Run: headless pygame with SDL's dummy video driver; simulated clock (each Clock.tick advances the game by its frame time, no real sleeping); random seed 0; keys injected as events and as key.get_pressed() state; mouse plan: one left click at the window centre at the start of phase 2, then a move to the lower-right quarter at the start of phase 3.
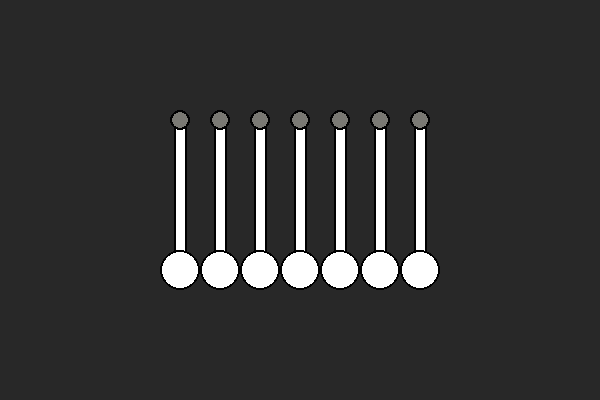
Frame 1 of 4 · flips 1–60 · no input
Frame 2 of 4 · flips 61–180 · clicked the window centre · tapped SPACE, RETURN · held RIGHT (→), D · screen unchanged from frame 1, image omitted
Frame 3 of 4 · flips 181–300 · moved the mouse to the lower-right quarter · held DOWN (↓), S · screen unchanged from frame 2, image omitted
Frame 4 of 4 · flips 301–420 · held LEFT (←), A, UP (↑), W · screen unchanged from frame 3, image omitted

The pygame program that drew these frames:

import pygame
import sys
import math

WIDTH = 600
HEIGHT = 400
FPS = 120

BG_COLOR = (40, 40, 40) #(237, 235, 240)
PIVOT_COLOR = (122, 121, 115) #83, 81, 87
ROPE_COLOR = (255,255,255) #175, 172, 181
BALL_COLOR = (255,255,255) #49, 48, 51
BALL_OUTLINE = (0,0,0)

pygame.init()

screen = pygame.display.set_mode((WIDTH, HEIGHT), vsync=1)
pygame.display.set_caption("newtons cradle")

clock = pygame.time.Clock()

def getPoint(start, direction, length):
    x, y = start
    direction = math.radians(direction)

    new_x = x + math.cos(direction) * length
    new_y = y + math.sin(direction) * length

    return (new_x, new_y)

def isCircleColliding(pointA, radiusA, pointB, radiusB):
    distance = math.dist(pointA, pointB)
    return distance <= radiusA + radiusB

class newtonsCradle:
    def __init__(self, x, y, screen, numPendulums = 7, radius = 20, length = 150, 
                 mass = 10, period = 1.5, pivotRadius = 10, ropeWidth = 13):
        self.x = x
        self.y = y
        self.screen = screen
        self.numPendulums = 7
        self.pendulums = []
        
        self.numPendulums = numPendulums
        self.radius = radius
        self.length = length
        self.mass = mass
        self.period = period
        self.pivotRadius = pivotRadius
        self.ropeWidth = ropeWidth
        
        self.collisionIterations = 3
        self.restitution = 0.999
        
        self.lastMouseState = False
        self.lastMousePos = (0,0)
        self.dragging = False
        self.dragIndex = 0
    
        self.initPendulums()
        #self.pendulums[-1].angle = math.radians(-40)
        #self.pendulums[0].angle = math.radians(35)
        #self.pendulums[1].angle = math.radians(25)
        #self.pendulums[2].angle = math.radians(15)
    
    def initPendulums(self):
        for i in range(self.numPendulums):
            x = self.x + (i * self.radius * 2)
            newPendulum = pendulum(x, self.y, self.screen, self.radius, self.length, 
                                   self.mass, self.pivotRadius, self.ropeWidth, self.period)
            self.pendulums.append(newPendulum)
    
    def update(self, dt):
        dt = min(dt, 1/30)
        steps = 8
        self.handleMouse()
        for _ in range(steps):
            for i, p in enumerate(self.pendulums):
                if self.dragging and i == self.dragIndex:
                    continue
                p.update(dt / steps)
            self.collisionCheck()
    
    def render(self):
        for pendulumObj in self.pendulums:
            pendulumObj.render()
    
    def startDrag(self):
        self.dragging = True
        
    def endDrag(self):
        self.dragging = False
            
    def handleMouse(self):
        mouseButtons = pygame.mouse.get_pressed()
        
        if mouseButtons[0] != self.lastMouseState:
            if mouseButtons[0]:
                x, y = pygame.mouse.get_pos()
                for i, pendulumObj in enumerate(self.pendulums):
                    ballPos = pendulumObj.getBallPos()
                    distance = math.dist(ballPos, (x, y))
                    
                    if distance <= self.radius:
                        print("startDrag")     
                        self.startDrag()
                        self.dragIndex = i
                        break
            else:
                print("endDrag")
                self.endDrag()
            
        self.lastMouseState = mouseButtons[0]
        if self.dragging:
            pendulumObj = self.pendulums[self.dragIndex]
            pendulumObj.angularVelocity = 0
            x, y = pendulumObj.x, pendulumObj.y
            mouseX, mouseY = pygame.mouse.get_pos()
            
            dx = x - mouseX
            dy = y - mouseY
            
            angleRad = math.atan2(dx, -dy) #+ math.radians(90)
            angleRad = min(max(angleRad, math.radians(-90)), math.radians(90))
            
            pendulumObj.angle = angleRad
            
    def collisionCheck(self):
        for _ in range(self.collisionIterations):
            for i in range(self.numPendulums - 1):
                current = self.pendulums[i]
                next = self.pendulums[i + 1]

                currentPos = current.getBallPos()
                nextPos = next.getBallPos()

                distance = math.dist(currentPos, nextPos)
                overlap = (self.radius * 2) - distance
                if overlap <= 0:
                    continue
                
                correction = overlap / 2 / self.length
                if self.dragging and i != self.dragIndex:
                    current.angle += correction
                if self.dragging and (i + 1) != self.dragIndex:
                    next.angle -= correction
                
                if current.angularVelocity >= next.angularVelocity:
                    continue
                
                if self.dragging and i != self.dragIndex:
                    continue
                
                m1, m2 = current.mass, next.mass
                w1, w2 = current.angularVelocity, next.angularVelocity
                total = m1 + m2
                momentum = m1 * w1 + m2 * w2
                
                current.angularVelocity = (momentum + m2 * self.restitution * (w2 - w1)) / total
                next.angularVelocity = (momentum + m1 * self.restitution * (w1 - w2)) / total

class pendulum:
    def __init__(self, x, y, screen, radius = 20, length = 150, mass = 10, pivotRadius = 10, 
                 ropeWidth = 10, period = 1.5, friction = 0.005):
        self.x = x
        self.y = y
        self.screen = screen
        
        self.pivotRadius = pivotRadius
        self.ropeWidth = ropeWidth
        self.radius = radius
        self.length = length
        self.period = period #the time it takes to complete one full swing
        self.mass = mass
        
        self.angle = 0 #stored in radians
        self.angularVelocity = 0
        self.angularAcceleration = 0
        self.friction = friction 
        self.gravity = length * (2 * math.pi / self.period) ** 2
    
    def getBallPos(self):
        return getPoint((self.x, self.y), math.degrees(self.angle) + 90, self.length)
    
    def render(self):
        ballPos = self.getBallPos()
        pygame.draw.line(self.screen, BALL_OUTLINE, (self.x, self.y), ballPos, self.ropeWidth)
        pygame.draw.line(self.screen, ROPE_COLOR, (self.x, self.y), ballPos, self.ropeWidth - 4)
        
        pygame.draw.circle(self.screen, PIVOT_COLOR, (self.x, self.y), self.pivotRadius)
        pygame.draw.circle(self.screen, BALL_OUTLINE, (self.x, self.y), self.pivotRadius, width=2)
        
        pygame.draw.circle(self.screen, BALL_COLOR, ballPos, self.radius)
        pygame.draw.circle(self.screen, BALL_OUTLINE, ballPos, self.radius, width=2)
        
    def update(self, dt):
        self.angularAcceleration = -(self.gravity / self.length) * math.sin(self.angle) - self.friction * self.angularVelocity
        self.angularVelocity += self.angularAcceleration * dt
        self.angle += self.angularVelocity * dt

numBalls = 7
ballRadius = 20
testPendulum = newtonsCradle(WIDTH/2 - (ballRadius * numBalls * 2)/2 + ballRadius, HEIGHT * 0.3, screen, numPendulums = numBalls, radius = ballRadius)

running = True
while running:
    dt = clock.tick(FPS)/1000

    for event in pygame.event.get():
        if event.type == pygame.QUIT:
            running = False
      
    screen.fill(BG_COLOR)
    
    testPendulum.render()
    testPendulum.update(dt)
    
    pygame.display.flip()

pygame.quit()
sys.exit()
